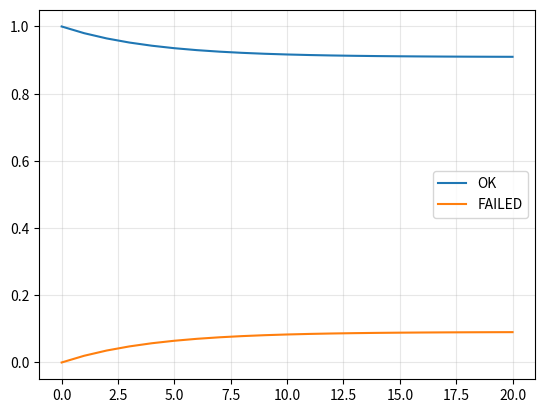
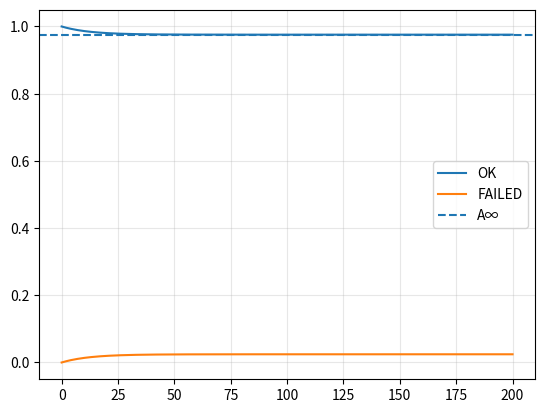
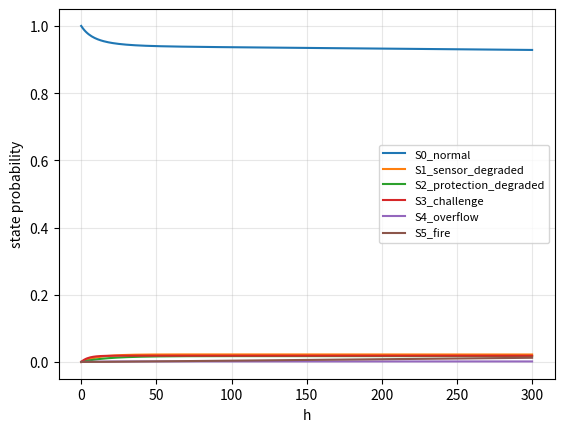

The matplotlib source for these figures, in order: (Note: this script raises an exception after producing the figures.)
from pathlib import Path
import sys
import numpy as np
import pandas as pd
import matplotlib.pyplot as plt

ROOT = Path.cwd()
if not (ROOT / "data").exists():
    ROOT = ROOT.parent
if str(ROOT / "src") not in sys.path:
    sys.path.insert(0, str(ROOT / "src"))
print("Repository root:", ROOT)


P=np.array([[.98,.02],[.20,.80]])
p=np.array([1.,0.]); hist=[p.copy()]
for _ in range(20): p=p@P; hist.append(p.copy())
hist=np.array(hist)
plt.plot(hist[:,0],label='OK'); plt.plot(hist[:,1],label='FAILED'); plt.legend(); plt.grid(alpha=.3); plt.show()


from scipy.linalg import expm
lam=.002; mu=.08
Q=np.array([[-lam,lam],[mu,-mu]])
p0=np.array([1.,0.]); times=np.linspace(0,200,200)
probs=np.vstack([p0@expm(Q*t) for t in times])
plt.plot(times,probs[:,0],label='OK'); plt.plot(times,probs[:,1],label='FAILED'); plt.axhline(mu/(lam+mu),ls='--',label='A∞'); plt.legend(); plt.grid(alpha=.3); plt.show()


states=['S0_normal','S1_sensor_degraded','S2_protection_degraded','S3_challenge','S4_overflow','S5_fire']; n=len(states)
Q=np.zeros((n,n))
def rate(i,j,x): Q[i,j]+=x
rate(0,1,.002); rate(0,2,.001); rate(0,3,.004)
rate(1,0,.08); rate(1,3,.004); rate(2,0,.05); rate(2,3,.004)
rate(3,0,.20); rate(3,4,.01); rate(4,0,.10); rate(4,5,.03)
for i in range(n): Q[i,i]=-Q[i].sum()
pd.DataFrame(Q,index=states,columns=states)


p0=np.array([1,0,0,0,0,0.],float); ts=np.linspace(0,300,301); P=np.vstack([p0@expm(Q*t) for t in ts])
for j,s in enumerate(states): plt.plot(ts,P[:,j],label=s)
plt.xlabel('h'); plt.ylabel('state probability'); plt.legend(fontsize=8); plt.grid(alpha=.3); plt.show()


pd.DataFrame([
 {'deviation':'MORE LEVEL','from':'S0/S1/S2','to':'S3','barrier':'alarm/trip/operator'},
 {'deviation':'NO EFFECTIVE SHUTDOWN','from':'S3','to':'S4','barrier':'LSHH+XV+manual recovery'},
 {'deviation':'IGNITION AFTER RELEASE','from':'S4','to':'S5','barrier':'containment+fire protection'}])


def with_repair(r):
    q=Q.copy(); q[1,0]=r; q[1,1]=-q[1,np.arange(n)!=1].sum(); return q
rows=[]
for r in [.02,.05,.08,.15]:
    p100=p0@expm(with_repair(r)*100); rows.append({'repair_rate':r,'P_S4_or_S5_100h':p100[4]+p100[5]})
pd.DataFrame(rows)


from safetycourse.markov import validate_generator,transient_probabilities
validate_generator(Q); transient_probabilities(Q,p0,[0,10,100])
